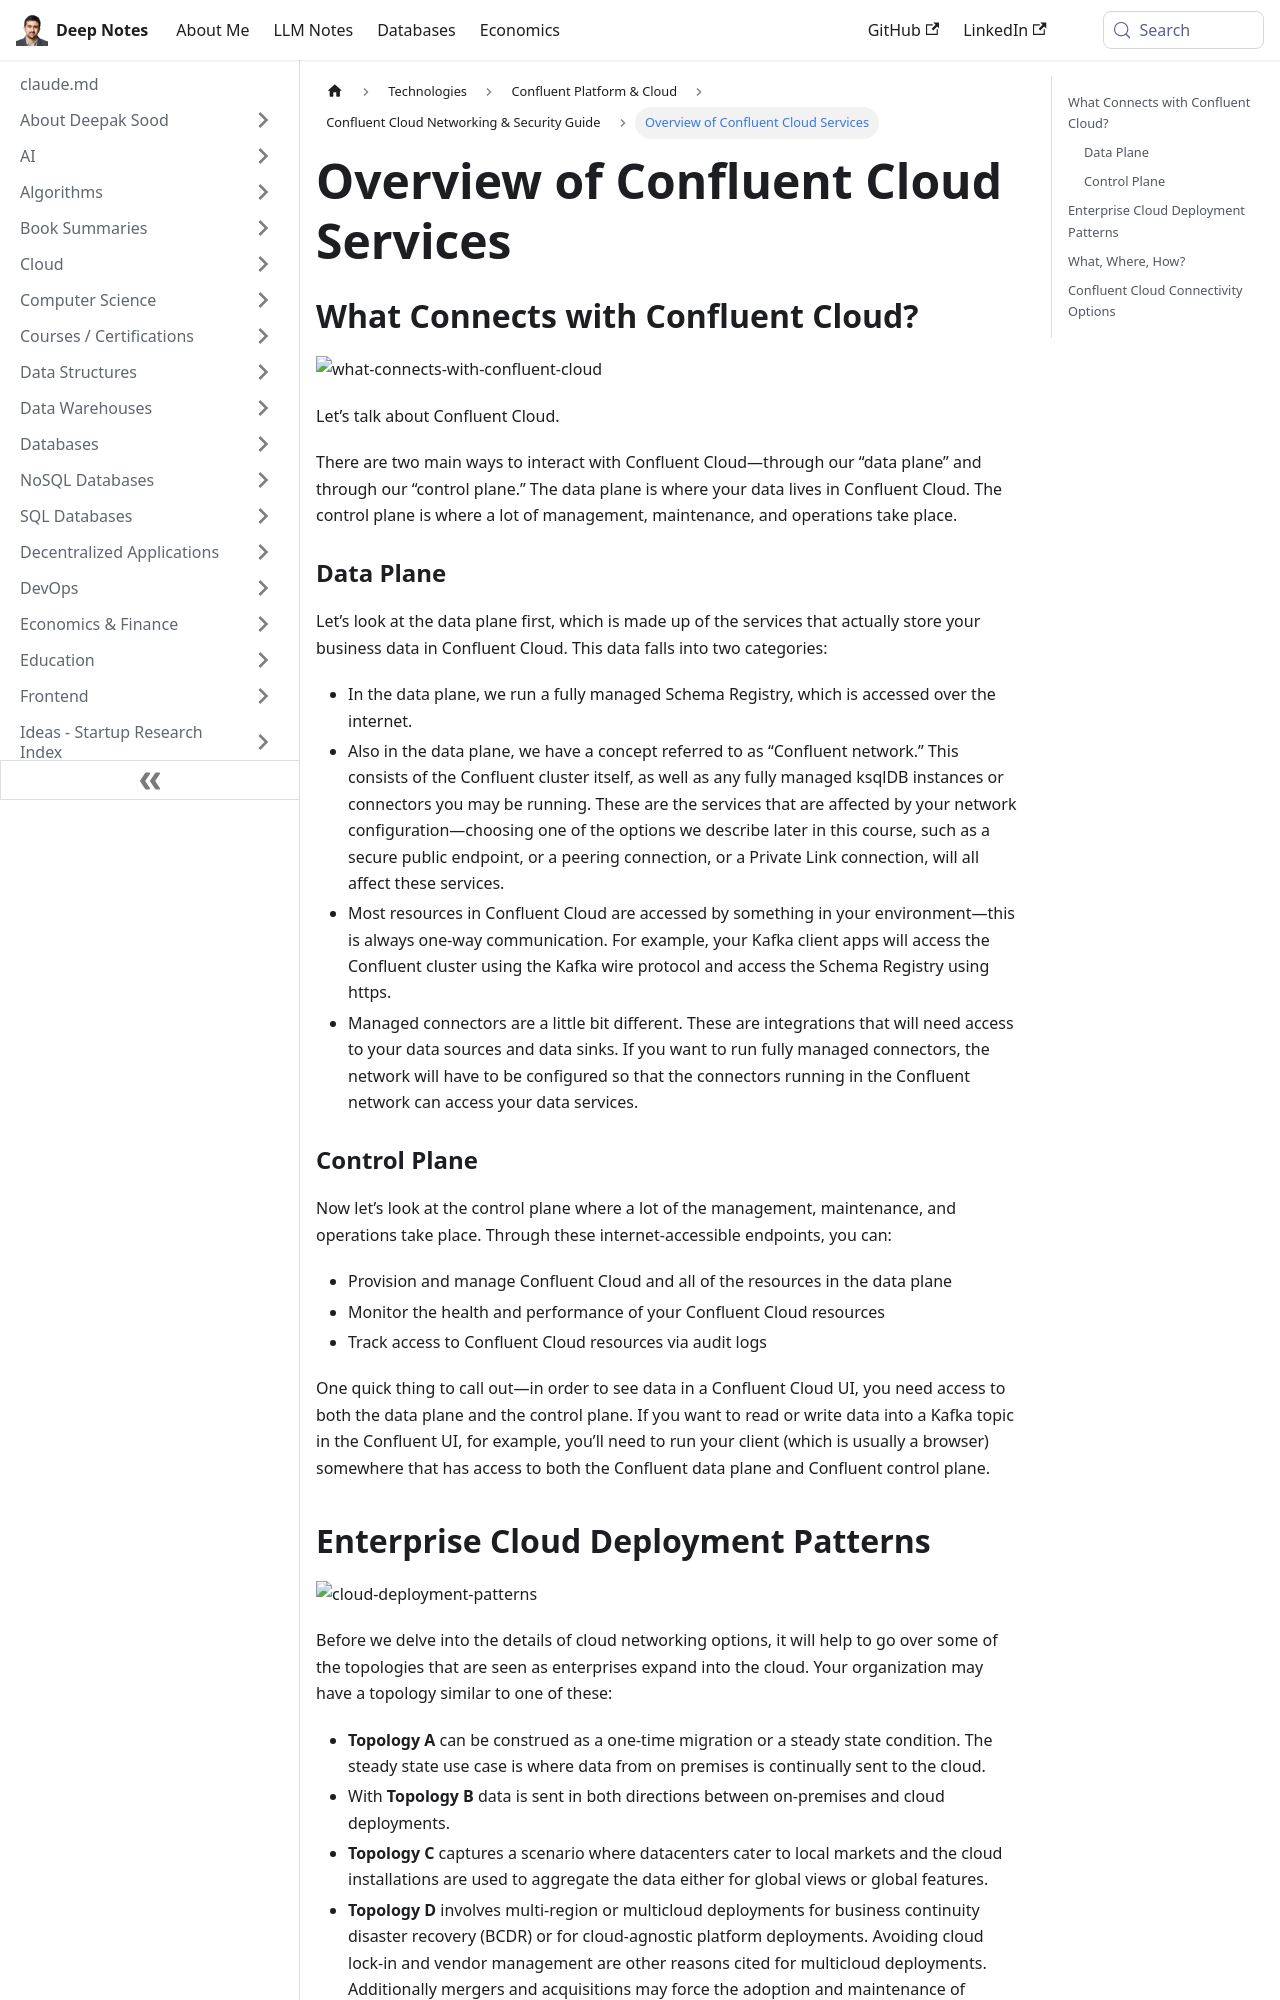

repository: deepaksood619/deepaksood619.github.io · page: technologies/confluent/cloud-networking/02-confluent-cloud-overview/index.html · generator: docusaurus

---
slug: /technologies/confluent/cloud-networking/02-confluent-cloud-overview
title: Overview of Confluent Cloud Services
description: Explore the key features of Confluent Cloud, including the data plane and control plane for data management.
created: 2025-12-10
updated: 2026-01-28
---
## What Connects with Confluent Cloud?

![what-connects-with-confluent-cloud](https://images.ctfassets.net/gt6dp23g0g38/5D6etJe7slzcaeGC00yzF5/e0365a27599d3cde89ce6607972b6bde/what-connects-with-confluent-cloud.jpg)

Let’s talk about Confluent Cloud.

There are two main ways to interact with Confluent Cloud—through our “data plane” and through our “control plane.” The data plane is where your data lives in Confluent Cloud. The control plane is where a lot of management, maintenance, and operations take place.

### Data Plane

Let’s look at the data plane first, which is made up of the services that actually store your business data in Confluent Cloud. This data falls into two categories:

- In the data plane, we run a fully managed Schema Registry, which is accessed over the internet.
- Also in the data plane, we have a concept referred to as “Confluent network.” This consists of the Confluent cluster itself, as well as any fully managed ksqlDB instances or connectors you may be running. These are the services that are affected by your network configuration—choosing one of the options we describe later in this course, such as a secure public endpoint, or a peering connection, or a Private Link connection, will all affect these services.
- Most resources in Confluent Cloud are accessed by something in your environment—this is always one-way communication. For example, your Kafka client apps will access the Confluent cluster using the Kafka wire protocol and access the Schema Registry using https.
- Managed connectors are a little bit different. These are integrations that will need access to your data sources and data sinks. If you want to run fully managed connectors, the network will have to be configured so that the connectors running in the Confluent network can access your data services.

### Control Plane

Now let’s look at the control plane where a lot of the management, maintenance, and operations take place. Through these internet-accessible endpoints, you can:

- Provision and manage Confluent Cloud and all of the resources in the data plane
- Monitor the health and performance of your Confluent Cloud resources
- Track access to Confluent Cloud resources via audit logs

One quick thing to call out—in order to see data in a Confluent Cloud UI, you need access to both the data plane and the control plane. If you want to read or write data into a Kafka topic in the Confluent UI, for example, you’ll need to run your client (which is usually a browser) somewhere that has access to both the Confluent data plane and Confluent control plane.
